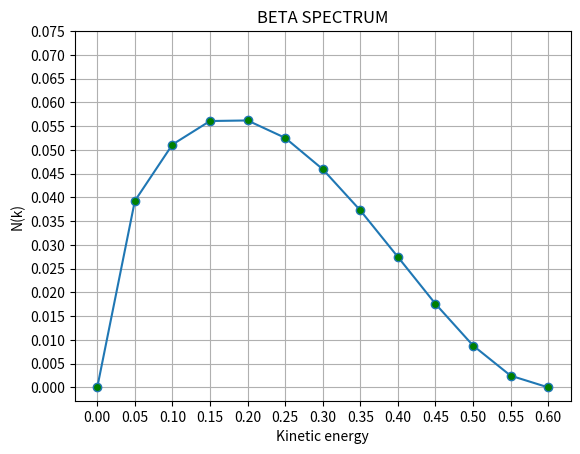

Write the Python code that produced this figure. (Note: this script raises an exception after producing the figure.)
#Importing an external library (install by running this command in the command prompt/terminal: pip install matplotlib) for visualisation of data.
from matplotlib import pyplot as plt

# Importing math library which comes with python as i have to use square root
import math

# Running a list comprehension to generate values from 0 to 65 (excluding 65) with an interval gap of 5 and diving each result by 100 (thus the final result will be 0.05, 0.1, 0.15, ..., 0.6). This list represents the different values of kinetic energy of beta particle(electron).
k = [i/100 for i in range(0, 65, 5)] 
print('k:', k)

# same as above list except all the values are same (i.e, 0.511, representing rest mass energy of electron), repeated length of k list times.
rme = [0.511 for i in range(len(k))]
print('rme:', rme)

# 2 times the rest mass energy of electron repeated length of k times.
rme_2 = [1.02 for i in range(len(k))]
print('rme_2:', rme_2)

# Sum of kinetic energy and twice the rest mass energy (above list). 
k2me = [k[i] + rme_2[i] for i in range(len(k))]
print('k2me:', k2me)

# square root of kinetic energy multipied with the above sum. 
sk2me = [math.sqrt(k[i] * k2me[i]) for i in range(len(k))]
print('sk2me:', sk2me)

# Q-value of the electron
qb = [0.6 for i in range(len(k))]
print('qb:', qb)

# subtracting kinetic energy from Q-value
q_ke = [qb[i] - k[i] for i in range(len(k))]
print('q_ke:', q_ke)

# squaring the above result
q_ke2 = [q_ke[i]**2 for i in range(len(k))]
print('q_ke2:', q_ke2)

# Sum of kinetic energy and rest mass energy
k_mec = [k[i] + rme[i] for i in range(len(k))]
print('k_mec:', k_mec)

# Generating the varying terms of  N(k) for the graph by multiplying sk2me, q_ke2 and k_mec
res = [sk2me[i]*q_ke2[i]*k_mec[i] for i in range(len(k))]
print('res:', res)

# plotting k (kinetic energy) vs res (N(k))
plt.plot(k, res, marker='o', markerfacecolor='green')

# setting the label of x-axis to 'Kinetic energy'
plt.xlabel('Kinetic energy')

# setting the label of y-axis to 'N(k)'
plt.ylabel("N(k)")

# setting the title of the graph to 'BETA SPECTRUM'
plt.title("BETA SPECTRUM")

# setting the x-scale to kinetic energy values
plt.xticks(k)

# setting the y-scale to 0.005, 0.01, ..., 0.08
plt.yticks([i/200 for i in range(16)])

plt.grid()
# Calling the show method to show the result
plt.show()



# DATA will look like this

k= [0.0, 0.05, 0.1, 0.15, 0.2, 0.25, 0.3, 0.35, 0.4, 0.45, 0.5, 0.55, 0.6]
rme= [0.511, 0.511, 0.511, 0.511, 0.511, 0.511, 0.511, 0.511, 0.511, 0.511, 0.511, 0.511, 0.511]
rme_2= [1.02, 1.02, 1.02, 1.02, 1.02, 1.02, 1.02, 1.02, 1.02, 1.02, 1.02, 1.02, 1.02]
k2me= [1.02, 1.07, 1.12, 1.17, 1.22, 1.27, 1.32, 1.37, 1.42, 1.47, 1.52, 1.57, 1.62]
sk2me= [0.0, 0.23130067012440755, 0.33466401061363027, 0.4189272013130682, 0.4939635614091388, 0.5634713834792322, 0.6292853089020909, 0.6924593850905625, 0.7536577472566709, 0.8133265027035576, 0.8717797887081347, 0.9292470069900683, 0.985900603509299]
qb= [0.6, 0.6, 0.6, 0.6, 0.6, 0.6, 0.6, 0.6, 0.6, 0.6, 0.6, 0.6, 0.6]
q_ke= [0.6, 0.5499999999999999, 0.5, 0.44999999999999996, 0.39999999999999997, 0.35, 0.3, 0.25, 0.19999999999999996, 0.14999999999999997, 0.09999999999999998, 0.04999999999999993, 0.0]
q_ke2= [0.36, 0.30249999999999994, 0.25, 0.20249999999999996, 0.15999999999999998, 0.12249999999999998, 0.09, 0.0625, 0.03999999999999998, 0.02249999999999999, 0.009999999999999995, 0.0024999999999999935, 0.0]
k_mec= [0.511, 0.561, 0.611, 0.661, 0.7110000000000001, 0.761, 0.8109999999999999, 0.861, 0.911, 0.9610000000000001, 1.0110000000000001, 1.061, 1.111]
res= [0.0, 0.03925230197178727, 0.05111992762123202, 0.05607445321375746, 0.05619329474590362, 0.052528211046392714, 0.04593153469676361, 0.03726297066018589, 0.027463288310033074, 0.017586152304707666, 0.008813693663839238, 0.0024648276860411494, 0.0]
r

